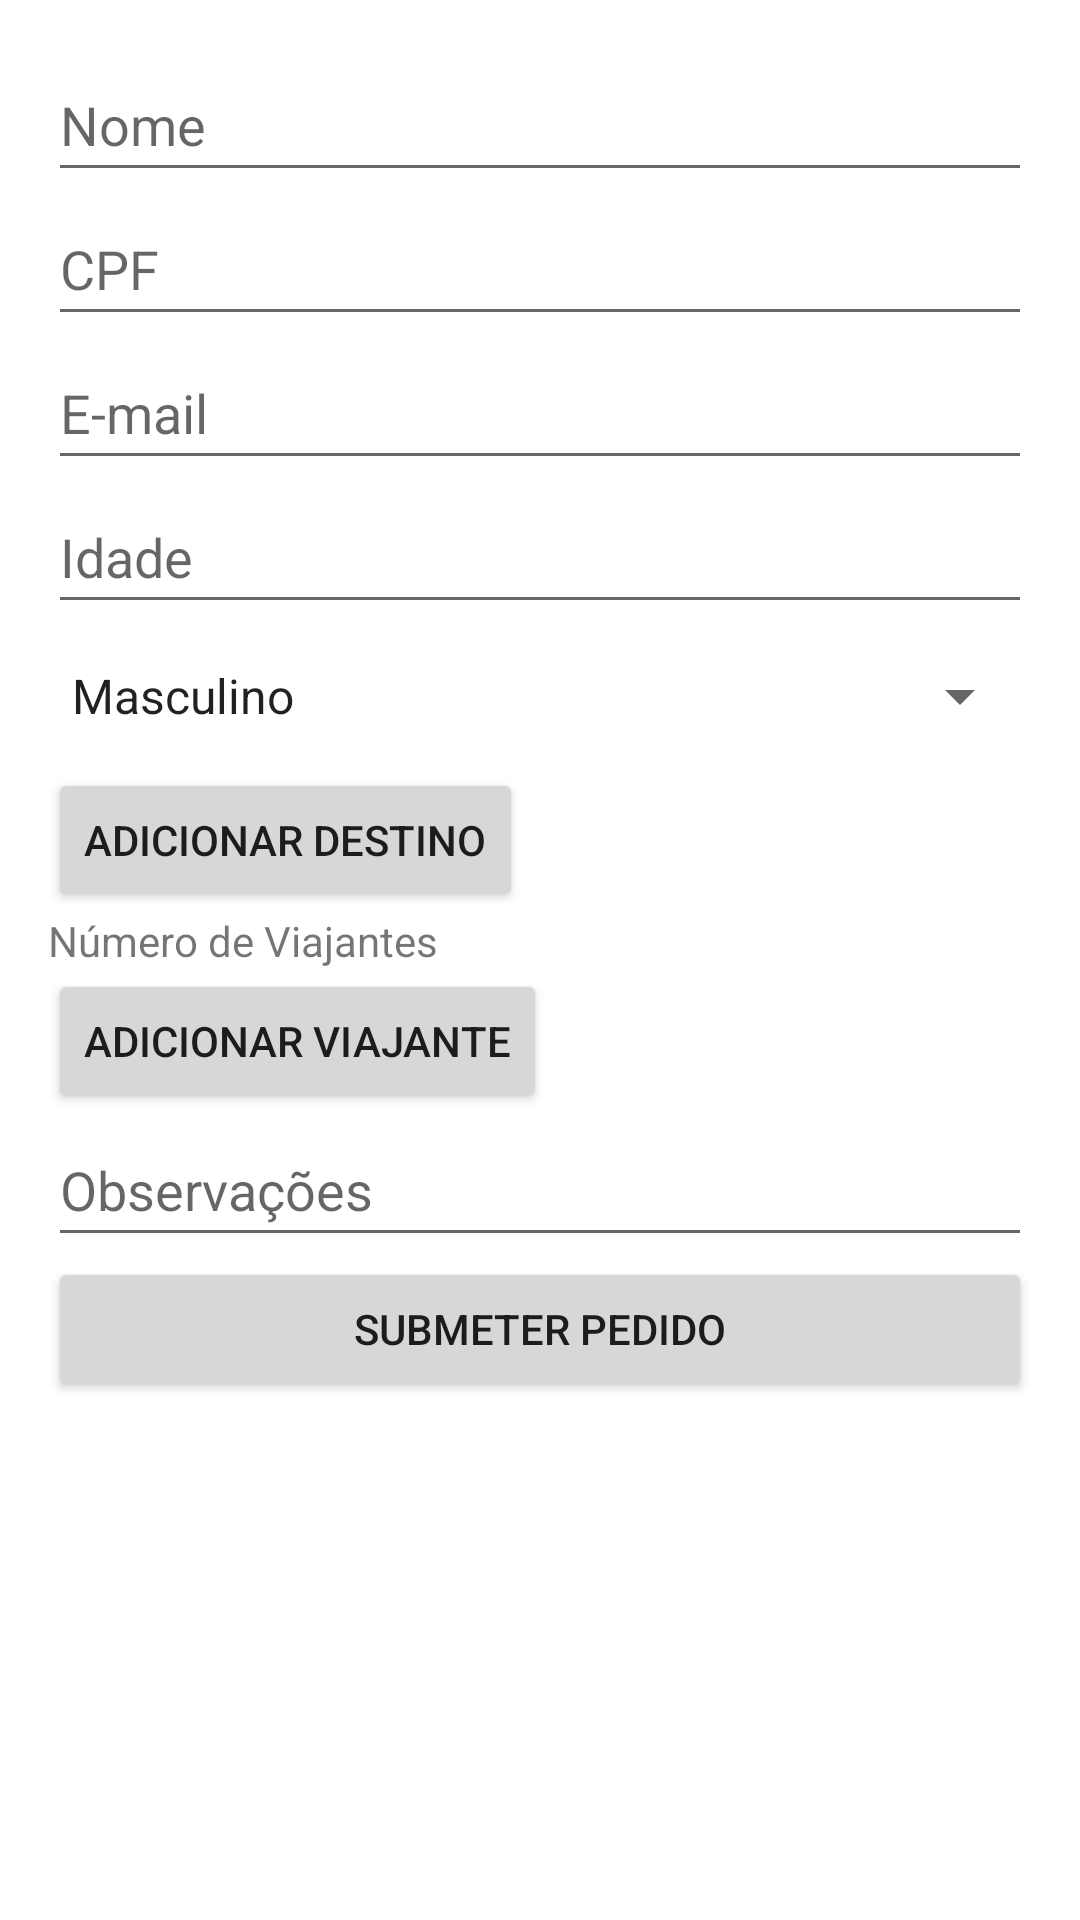

Reconstruct the res/layout file that produces this screen, plus the resources it refers to.
<!-- AndroidManifest.xml: application theme Theme.Role -->
<!-- res/layout/activity_travel_request.xml -->
<?xml version="1.0" encoding="utf-8"?>
<ScrollView xmlns:android="http://schemas.android.com/apk/res/android"
    android:layout_width="match_parent"
    android:layout_height="match_parent">

    <LinearLayout
        android:layout_width="match_parent"
        android:layout_height="wrap_content"
        android:orientation="vertical"
        android:padding="16dp">


        <EditText
            android:id="@+id/name_edit_text"
            android:layout_width="match_parent"
            android:layout_height="wrap_content"
            android:hint="Nome"
            android:minHeight="48dp" />

        <EditText
            android:id="@+id/cpf_edit_text"
            android:layout_width="match_parent"
            android:layout_height="wrap_content"
            android:hint="CPF"
            android:minHeight="48dp" />

        <EditText
            android:id="@+id/email_edit_text"
            android:layout_width="match_parent"
            android:layout_height="wrap_content"
            android:hint="E-mail"
            android:minHeight="48dp" />

        <EditText
            android:id="@+id/age_edit_text"
            android:layout_width="match_parent"
            android:layout_height="wrap_content"
            android:hint="Idade"
            android:minHeight="48dp" />

        <Spinner
            android:id="@+id/gender_spinner"
            android:layout_width="match_parent"
            android:layout_height="wrap_content"
            android:entries="@array/gender_array"
            android:minHeight="48dp" />


        <LinearLayout
            android:id="@+id/destinations_layout"
            android:layout_width="match_parent"
            android:layout_height="wrap_content"
            android:orientation="vertical" />

        <Button
            android:id="@+id/add_destination_button"
            android:layout_width="wrap_content"
            android:layout_height="wrap_content"
            android:text="Adicionar Destino" />

        <TextView
            android:layout_width="match_parent"
            android:layout_height="wrap_content"
            android:text="Número de Viajantes" />

        <Button
            android:id="@+id/add_traveler_button"
            android:layout_width="wrap_content"
            android:layout_height="wrap_content"
            android:text="Adicionar Viajante" />

        <LinearLayout
            android:id="@+id/travelers_layout"
            android:layout_width="match_parent"
            android:layout_height="wrap_content"
            android:orientation="vertical" />


        <EditText
            android:id="@+id/notes_edit_text"
            android:layout_width="match_parent"
            android:layout_height="wrap_content"
            android:hint="Observações"
            android:minHeight="48dp" />

        <TableLayout
            android:id="@+id/interests_table"
            android:layout_width="match_parent"
            android:layout_height="wrap_content">


        </TableLayout>


        <Button
            android:id="@+id/submit_button"
            android:layout_width="match_parent"
            android:layout_height="wrap_content"
            android:text="Submeter Pedido" />

    </LinearLayout>
</ScrollView>
<!-- resources referenced by this layout -->
<resources>
  <string-array name="gender_array">
          <item>Masculino</item>
          <item>Feminino</item>
          <item>Outro</item>
      </string-array>
  <style name="Theme.Role" parent="Theme.MaterialComponents.DayNight.DarkActionBar">
          
          <item name="colorPrimary">@color/purple_500</item>
          <item name="colorPrimaryVariant">@color/purple_700</item>
          <item name="colorOnPrimary">@color/white</item>
          
          <item name="colorSecondary">@color/teal_200</item>
          <item name="colorSecondaryVariant">@color/teal_700</item>
          <item name="colorOnSecondary">@color/black</item>
          
          <item name="android:statusBarColor">?attr/colorPrimaryVariant</item>
          
      </style>
  <!-- not gathered from this repository: default colours our renderer supplied (Android Studio template values) -->
  <color name="purple_500">#FF6200EE</color>
  <color name="purple_700">#FF3700B3</color>
  <color name="teal_200">#FF03DAC5</color>
  <color name="teal_700">#FF018786</color>
  <color name="black">#FF000000</color>
  <color name="white">#FFFFFFFF</color>
</resources>
